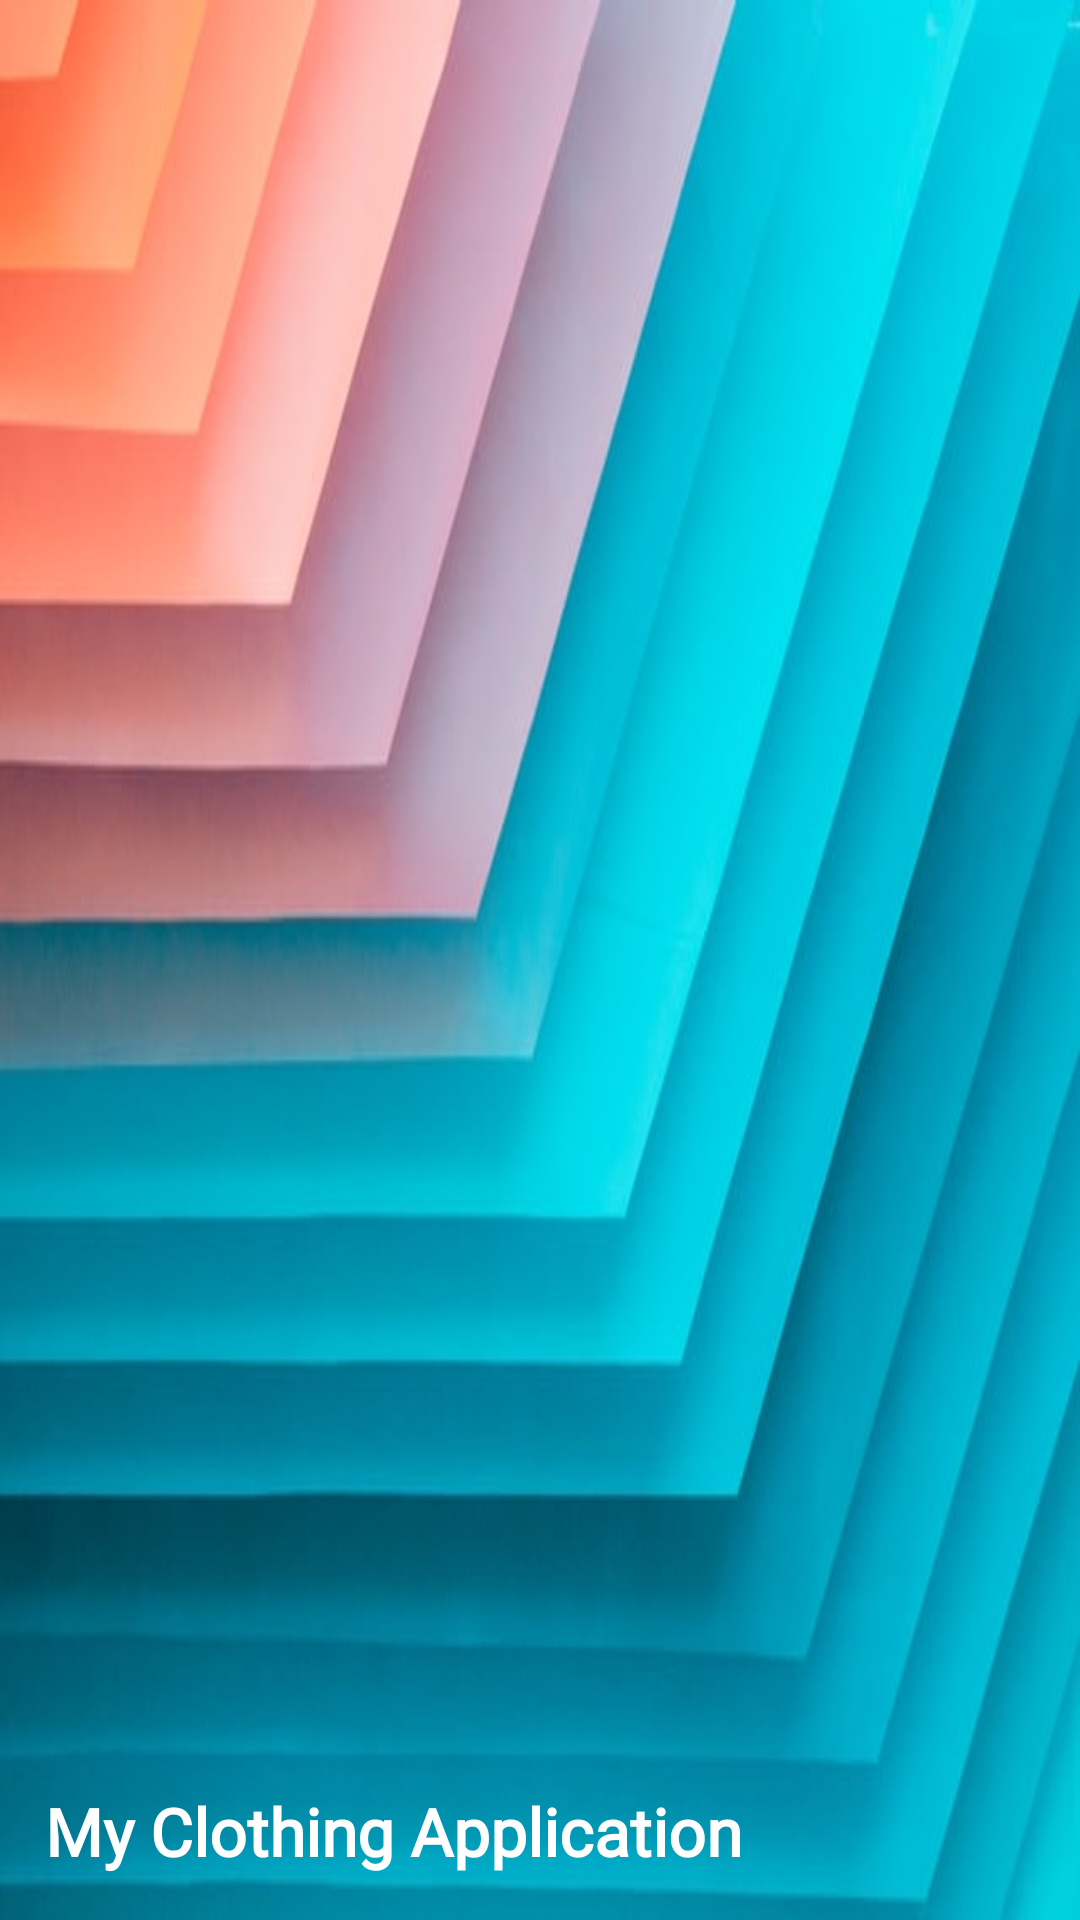

Reconstruct the res/layout file that produces this screen, plus the resources it refers to.
<!-- AndroidManifest.xml: application theme AppTheme -->
<!-- res/layout/header.xml -->
<?xml version="1.0" encoding="utf-8"?>
<LinearLayout
    xmlns:android="http://schemas.android.com/apk/res/android"
    android:layout_width="match_parent"
    android:layout_height="200dp"
    android:orientation="vertical"
    android:background="@drawable/header_background">

    <TextView
        android:layout_width="wrap_content"
        android:layout_height="match_parent"
        android:fontFamily="@font/aclonica"
        android:text="@string/my_clothing_application"
        android:textColor="#FFFFFF"
        android:textSize="22sp"
        android:textStyle="bold"
        android:gravity="bottom"
        android:layout_marginBottom="15dp"
        android:layout_marginLeft="15dp"/>

</LinearLayout>
<!-- resources referenced by this layout -->
<resources>
  <!-- drawable header_background: jpg bitmap (drawable, 28413 bytes) -->
  <string name="my_clothing_application">My Clothing Application</string>
  <style name="AppTheme" parent="Theme.MaterialComponents.Light.NoActionBar">
          
          <item name="colorPrimary">@color/colorPrimary</item>
          <item name="colorPrimaryDark">@color/colorPrimaryDark</item>
          <item name="colorAccent">@color/colorAccent</item>
          <item name="android:statusBarColor">@color/colorPrimary</item>
      </style>
  <color name="colorPrimary">#FF6F6F</color>
  <color name="colorPrimaryDark">#FF0000</color>
  <color name="colorAccent">#2D49FF</color>
</resources>
